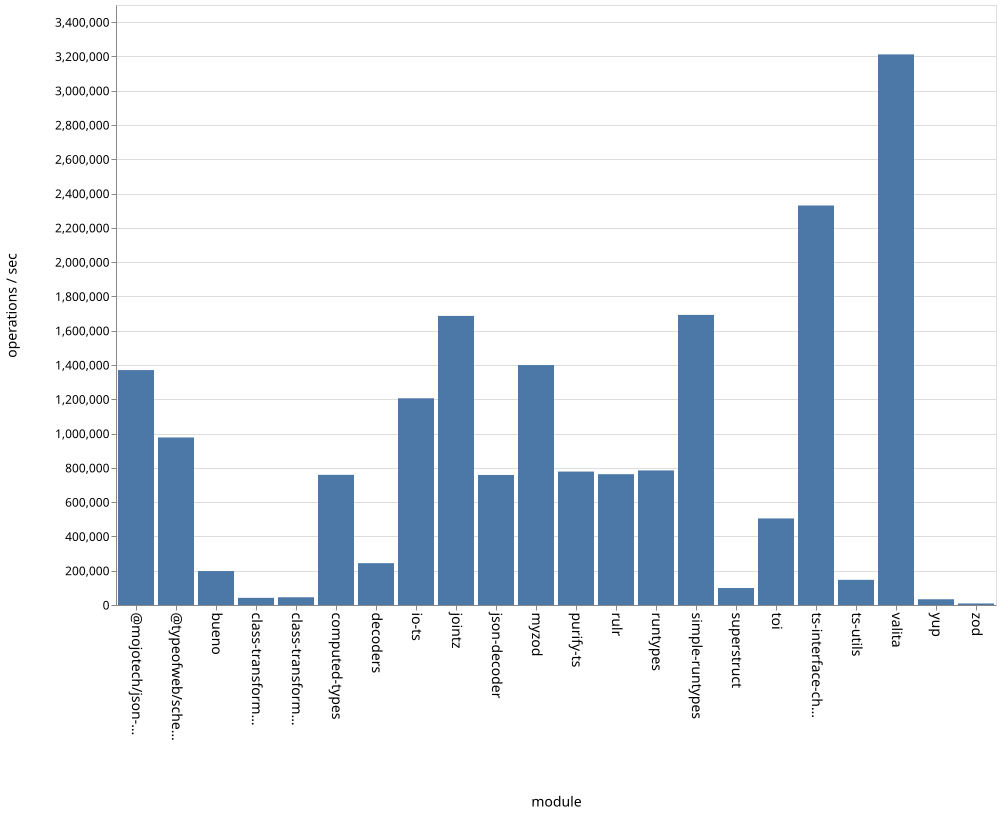

Data behind this chart, as committed beside it:
name, ops
bueno, 198041
class-transformer-validator-async, 41715
class-transformer-validator-sync, 45090
computed-types, 759336
decoders, 244066
io-ts, 1205881
jointz, 1686377
json-decoder, 758575
@mojotech/json-type-validation, 1370402
myzod, 1399706
purify-ts, 778365
rulr, 763066
runtypes, 784985
simple-runtypes, 1692252
superstruct, 99064
toi, 504976
ts-interface-checker, 2330583
ts-utils, 146820
@typeofweb/schema, 977224
valita, 3211872
yup, 33425
zod, 9018
